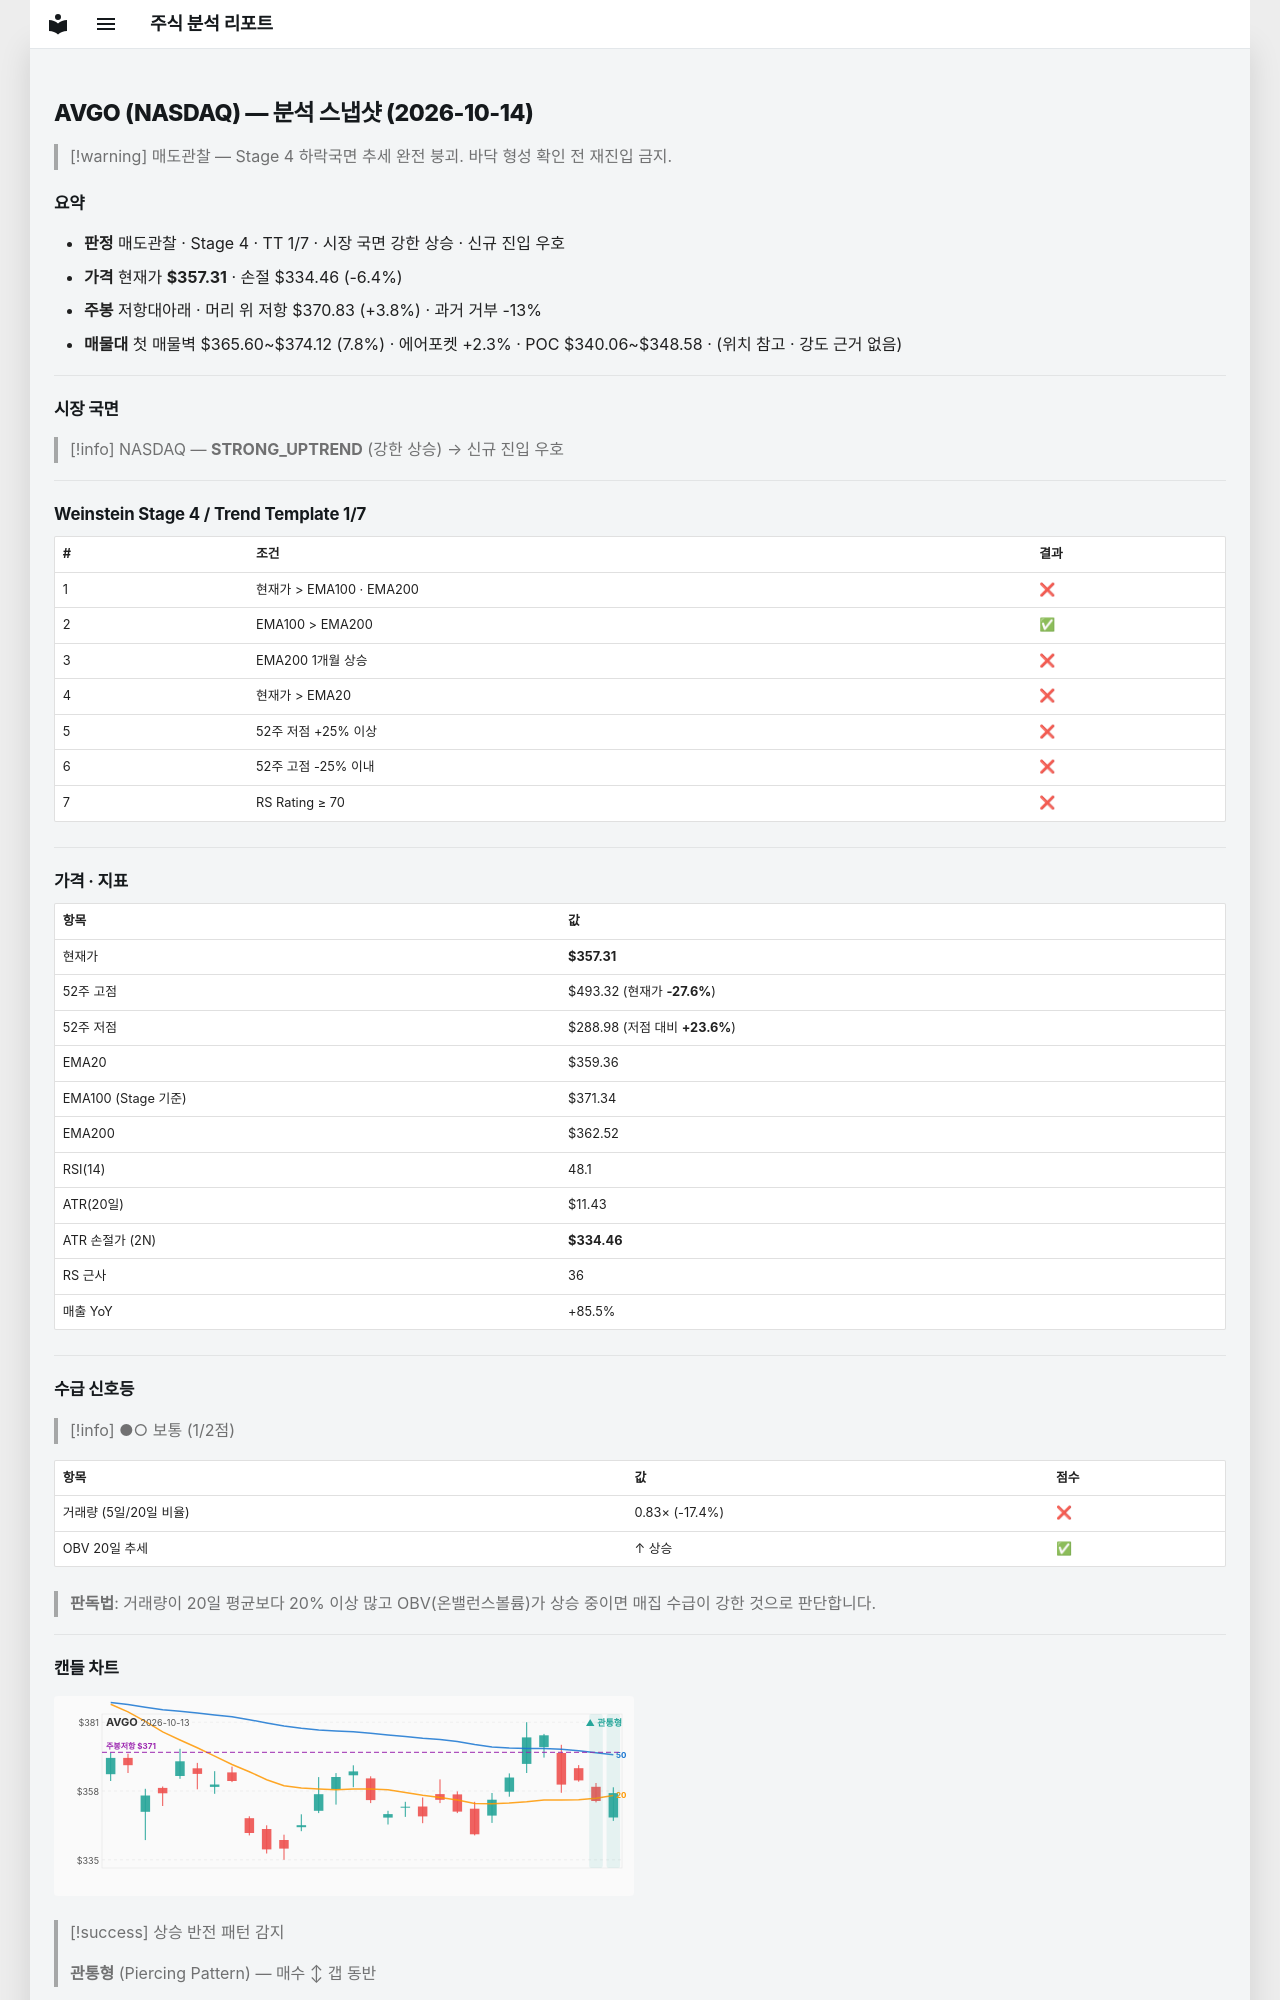

repository: soloandco/stock-reports · page: snapshots/AVGO-2026-10-14/index.html · generator: mkdocs

---
type: analysis-snapshot
title: AVGO 분석 스냅샷
ticker: AVGO
market: NASDAQ
created: 2026-10-14
updated: 2026-10-14
bar-date: 2026-10-13
verdict: 매도관찰
real-rr: 0.59
sma50-gap-pct: -0.6
weekly-position: 저항대아래
weekly-overhead-price: 370.83
weekly-overhead-pct: 3.8
stage: 4
trend-template-score: 1
tt-max: 7
ma-set: ema-20-100-200
price: 357.30999755859375
stop-price: 334.45662654897313
market-regime: STRONG_UPTREND
supply-demand-score: 1/2
supply-demand-label: 보통
status: tracking
tags:
  - stock-agent
  - watchlist
  - AVGO
  - analysis
related:
  - "[[analysis-template]]"
---

# AVGO (NASDAQ) — 분석 스냅샷 (2026-10-14)

> [!warning] 매도관찰 — Stage 4 하락국면
> 추세 완전 붕괴. 바닥 형성 확인 전 재진입 금지.

## 요약

- **판정** 매도관찰 · Stage 4 · TT 1/7 · 시장 국면 강한 상승 · 신규 진입 우호
- **가격** 현재가 **$357.31** · 손절 $334.46 (-6.4%)
- **주봉** 저항대아래 · 머리 위 저항 $370.83 (+3.8%) · 과거 거부 -13%
- **매물대** 첫 매물벽 $365.60~$374.12 (7.8%) · 에어포켓 +2.3% · POC $340.06~$348.58 · (위치 참고 · 강도 근거 없음)

---

## 시장 국면

> [!info] NASDAQ — **STRONG_UPTREND** (강한 상승) → 신규 진입 우호

---

## Weinstein Stage 4 / Trend Template 1/7

| # | 조건 | 결과 |
|---|------|------|
| 1 | 현재가 > EMA100 · EMA200 | ❌ |
| 2 | EMA100 > EMA200 | ✅ |
| 3 | EMA200 1개월 상승 | ❌ |
| 4 | 현재가 > EMA20 | ❌ |
| 5 | 52주 저점 +25% 이상 | ❌ |
| 6 | 52주 고점 -25% 이내 | ❌ |
| 7 | RS Rating ≥ 70 | ❌ |

---

## 가격 · 지표

| 항목 | 값 |
|------|---|
| 현재가 | **$357.31** |
| 52주 고점 | $493.32 (현재가 **-27.6%**) |
| 52주 저점 | $288.98 (저점 대비 **+23.6%**) |
| EMA20 | $359.36 |
| EMA100 (Stage 기준) | $371.34 |
| EMA200 | $362.52 |
| RSI(14) | 48.1 |
| ATR(20일) | $11.43 |
| ATR 손절가 (2N) | **$334.46** |
| RS 근사 | 36 |
| 매출 YoY | +85.5% |

---
## 수급 신호등

> [!info] ●○ 보통 (1/2점)

| 항목 | 값 | 점수 |
|------|------|------|
| 거래량 (5일/20일 비율) | 0.83× (-17.4%) | ❌ |
| OBV 20일 추세 | ↑ 상승 | ✅ |

> **판독법**: 거래량이 20일 평균보다 20% 이상 많고 OBV(온밸런스볼륨)가 상승 중이면 매집 수급이 강한 것으로 판단합니다.

---
